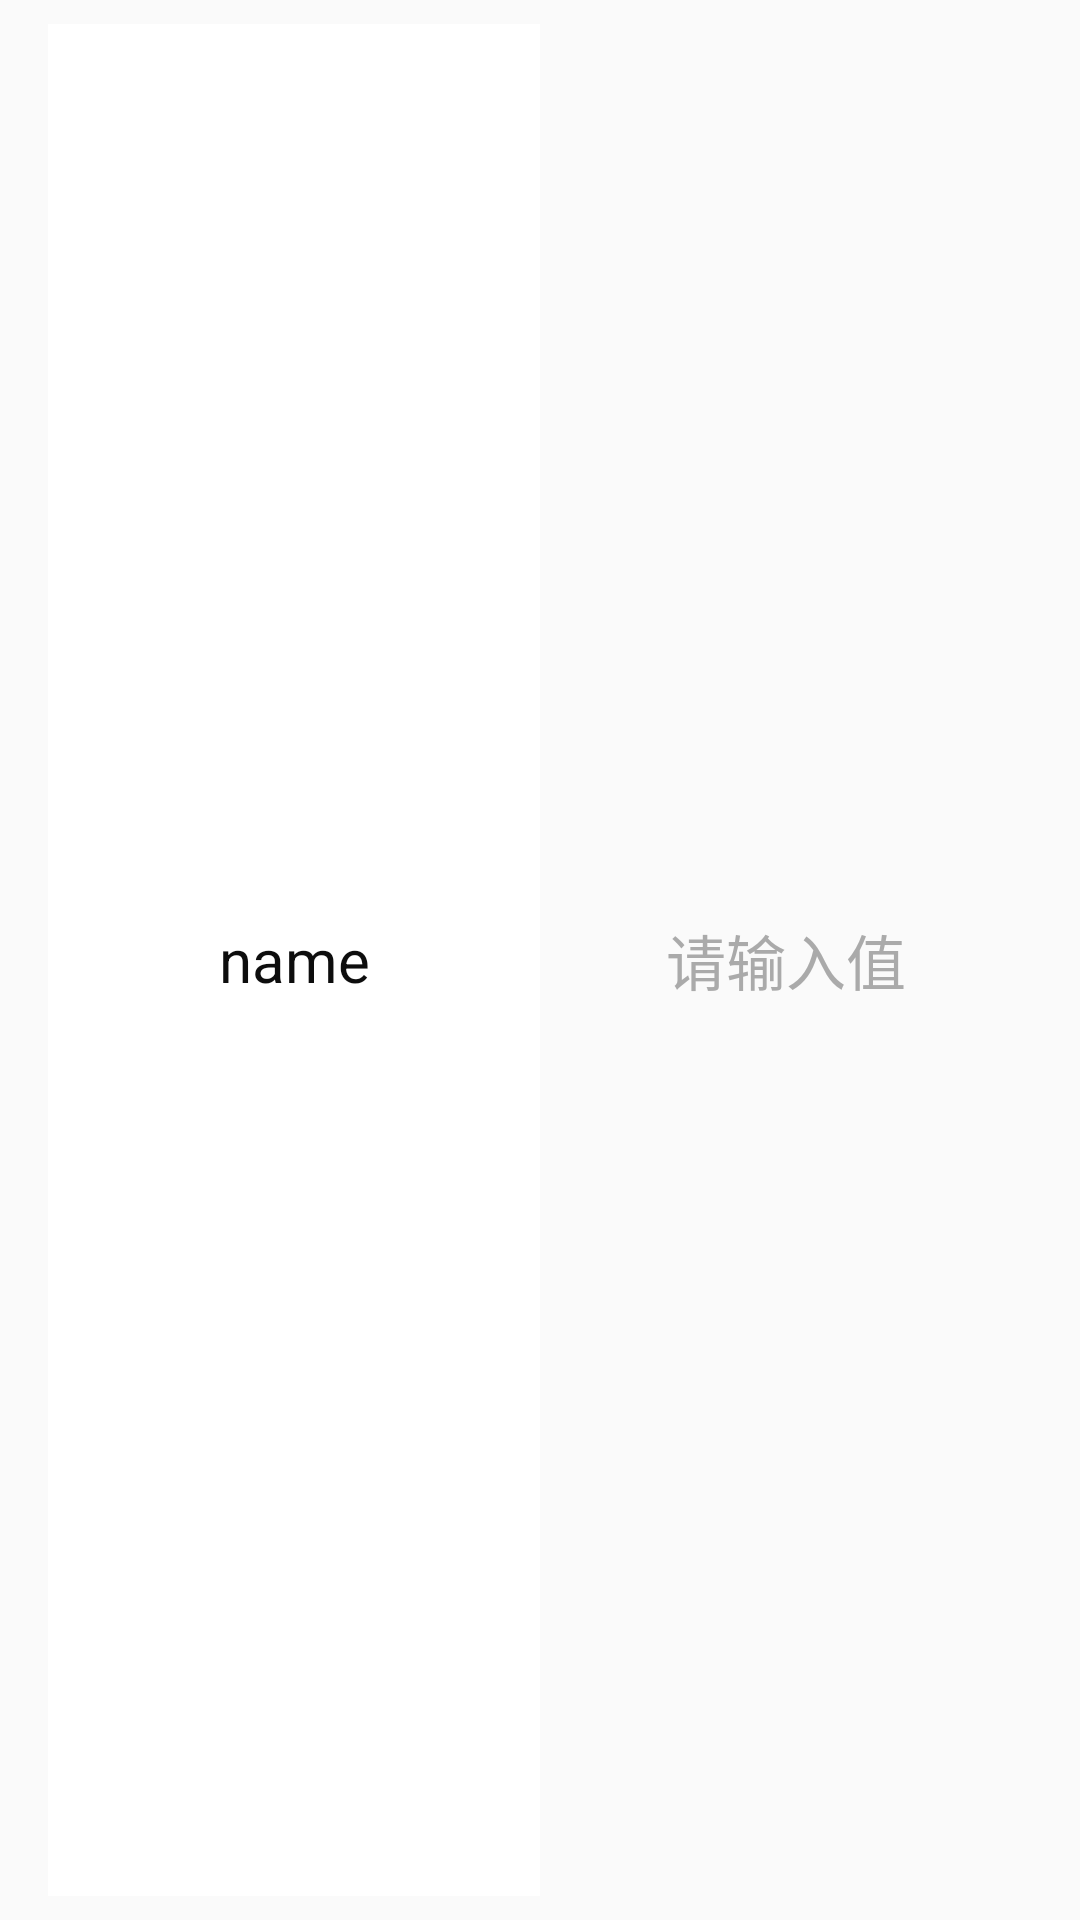

The Android layout XML behind this screen, and the referenced resources:
<!-- AndroidManifest.xml: application theme AppTheme -->
<!-- res/layout/edit_item.xml -->
<?xml version="1.0" encoding="utf-8"?>
<LinearLayout xmlns:android="http://schemas.android.com/apk/res/android"
    android:layout_width="match_parent" android:layout_height="64dp"
    android:orientation="horizontal"
    android:paddingLeft="16dp"
    android:paddingRight="16dp"
    android:paddingBottom="8dp"
    android:paddingTop="8dp"
    >

    <TextView
        android:id="@+id/textView"
        android:layout_width="match_parent"
        android:layout_height="match_parent"
        android:text="name"
        android:layout_weight="1"
        android:layout_gravity="left"
        android:gravity="center"
        android:textSize="@dimen/textsize_edit"
        android:textColor="@color/black"
        android:background="@color/white"/>
    <EditText
        android:id="@+id/editText"
        android:layout_width="match_parent"
        android:layout_height="match_parent"
        android:hint="请输入值"
        android:textColorHint="@color/text_hint"
        android:textColor="@color/text_hint"
        android:layout_weight="1"
        android:layout_gravity="right"
        android:gravity="center"
        android:textSize="@dimen/textsize_edit"
        android:background="@drawable/bg_edittext"
        />
</LinearLayout>
<!-- resources referenced by this layout -->
<resources>
  <color name="black">#0D0D0D</color>
  <color name="text_hint">#AAAAAA</color>
  <color name="white">#FFFFFF</color>
  <dimen name="textsize_edit">20sp</dimen>
  <style name="AppTheme" parent="Theme.AppCompat.Light.NoActionBar">
          
          
          <item name="colorAccent">@color/blue</item>
          
          <item name="windowActionBar">false</item>
          <item name="windowNoTitle">true</item>
          
          <item name="colorPrimaryDark">@color/black</item>
          
          <item name="colorPrimary">@color/white</item>
          
          
          
          
          
          
          
          
          
      </style>
  <color name="blue">#33B5E5</color>
</resources>
